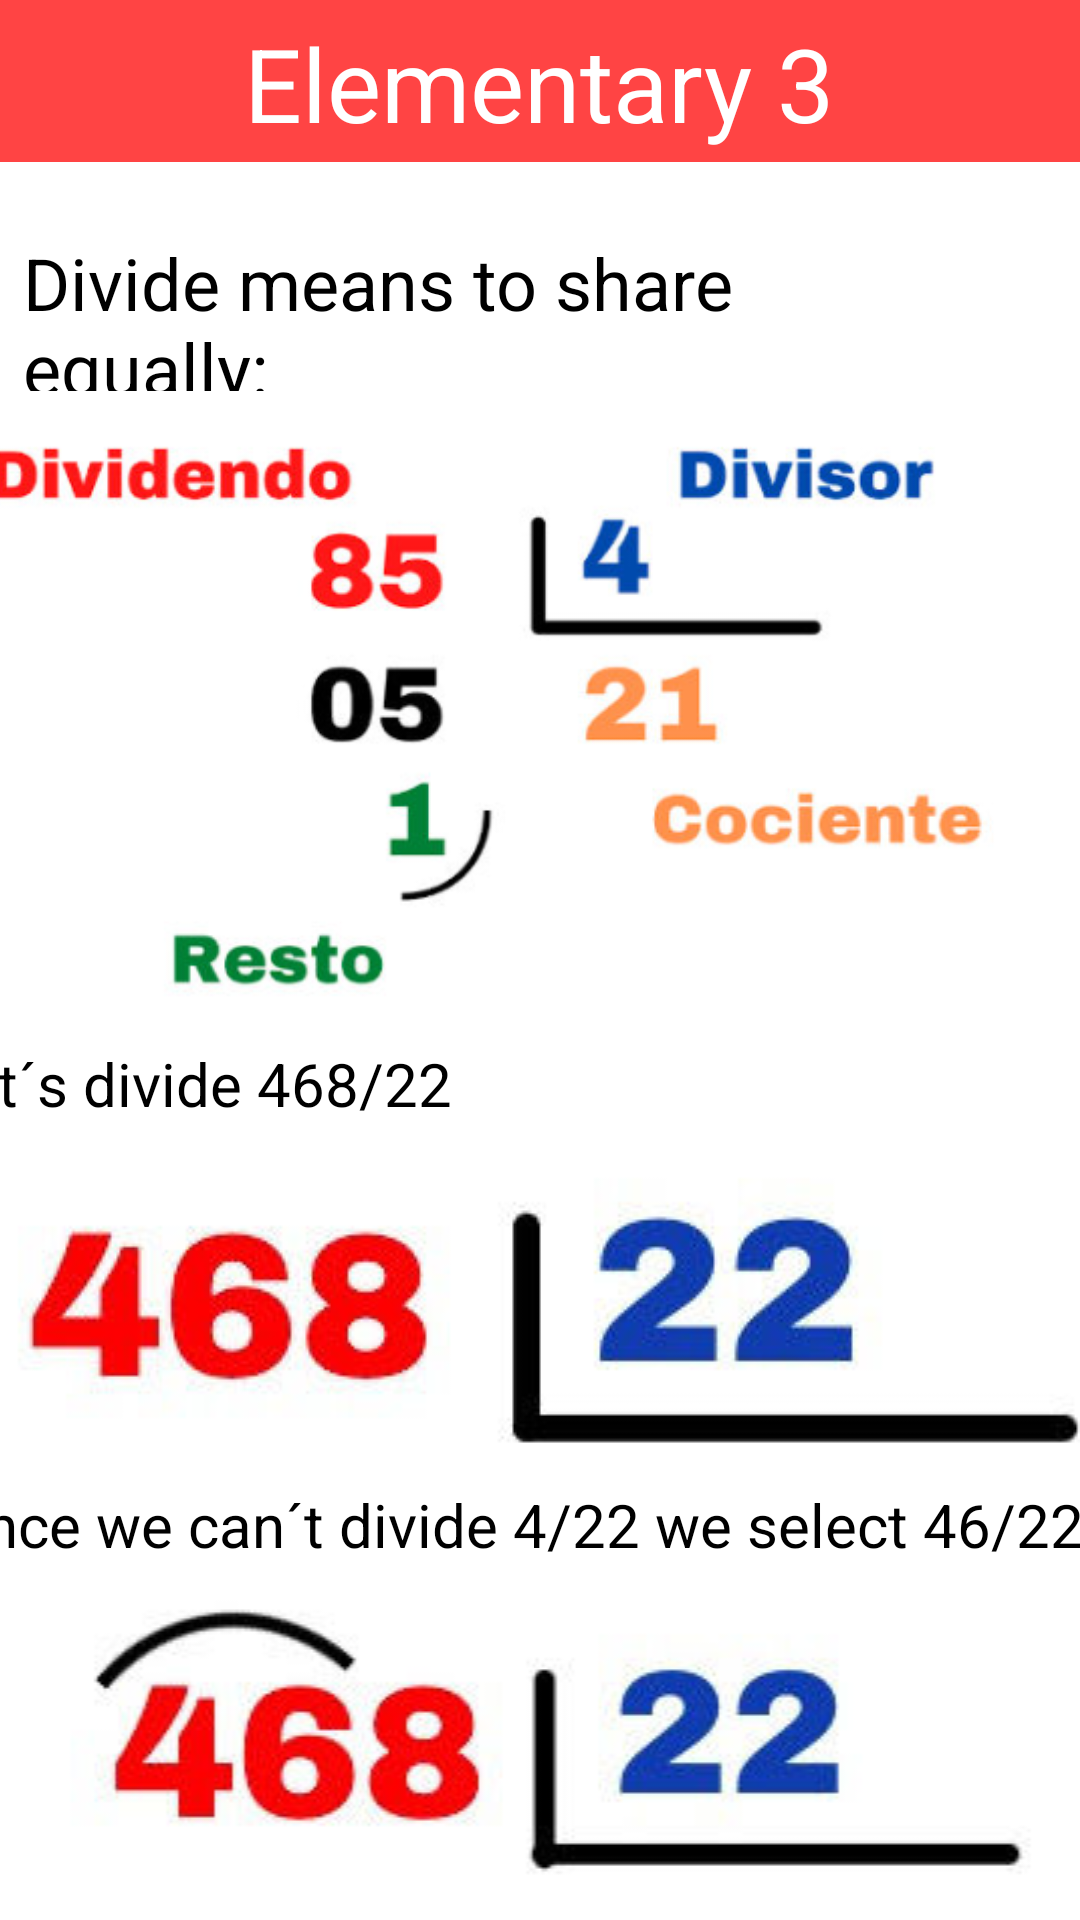

Layout XML and referenced resources for this Android screen:
<!-- AndroidManifest.xml: application theme Theme.FunSpeak -->
<!-- res/layout/activity_course_elementary3_division.xml -->
<?xml version="1.0" encoding="utf-8"?>
<androidx.constraintlayout.widget.ConstraintLayout xmlns:android="http://schemas.android.com/apk/res/android"
    xmlns:app="http://schemas.android.com/apk/res-auto"
    xmlns:tools="http://schemas.android.com/tools"
    android:layout_width="match_parent"
    android:layout_height="match_parent"
    android:background="@color/white">

    <androidx.appcompat.widget.Toolbar
        android:id="@+id/toolbar3"
        android:layout_width="414dp"
        android:layout_height="54dp"
        android:background="@android:color/holo_red_light"
        android:minHeight="?attr/actionBarSize"
        android:theme="?attr/actionBarTheme"
        app:layout_constraintEnd_toEndOf="parent"
        app:layout_constraintStart_toStartOf="parent"
        app:layout_constraintTop_toTopOf="parent" />

    <TextView
        android:id="@+id/textView6"
        android:layout_width="wrap_content"
        android:layout_height="wrap_content"
        android:layout_marginTop="5dp"
        android:text="@string/synonyms"
        android:textAppearance="@style/TextAppearance.AppCompat.Display1"
        android:textColor="@color/white"
        app:layout_constraintBottom_toTopOf="@+id/toolbar"
        app:layout_constraintEnd_toEndOf="parent"
        app:layout_constraintHorizontal_bias="0.498"
        app:layout_constraintStart_toStartOf="parent"
        app:layout_constraintTop_toTopOf="@+id/toolbar3"
        app:layout_constraintVertical_bias="0.15" />

    <TextView
        android:id="@+id/textView16"
        android:layout_width="313dp"
        android:layout_height="62dp"
        android:layout_marginTop="24dp"
        android:text="@string/divexp"
        android:textColor="@color/black"
        android:textSize="24sp"
        app:layout_constraintEnd_toEndOf="parent"
        app:layout_constraintHorizontal_bias="0.163"
        app:layout_constraintStart_toStartOf="parent"
        app:layout_constraintTop_toBottomOf="@+id/toolbar3" />

    <ScrollView
        android:layout_width="405dp"
        android:layout_height="511dp"
        android:layout_marginTop="8dp"
        android:layout_marginBottom="28dp"
        app:layout_constraintBottom_toBottomOf="parent"
        app:layout_constraintEnd_toEndOf="parent"
        app:layout_constraintStart_toStartOf="parent"
        app:layout_constraintTop_toBottomOf="@+id/textView16">

        <LinearLayout
            android:layout_width="match_parent"
            android:layout_height="wrap_content"
            android:orientation="vertical">

            <ImageView
                android:id="@+id/imageView42"
                android:layout_width="match_parent"
                android:layout_height="223dp"
                app:srcCompat="@drawable/div31" />

            <TextView
                android:id="@+id/textView17"
                android:layout_width="match_parent"
                android:layout_height="wrap_content"
                android:text="@string/div32"
                android:textColor="@color/black"
                android:textSize="20sp" />

            <ImageView
                android:id="@+id/imageView44"
                android:layout_width="match_parent"
                android:layout_height="wrap_content"
                app:srcCompat="@drawable/div32" />

            <TextView
                android:id="@+id/textView18"
                android:layout_width="match_parent"
                android:layout_height="wrap_content"
                android:text="@string/div33"
                android:textColor="@color/black"
                android:textSize="20sp" />

            <ImageView
                android:id="@+id/imageView43"
                android:layout_width="match_parent"
                android:layout_height="wrap_content"
                app:srcCompat="@drawable/div33" />

            <TextView
                android:id="@+id/textView19"
                android:layout_width="match_parent"
                android:layout_height="wrap_content"
                android:text="@string/div34"
                android:textColor="@color/black"
                android:textSize="20sp" />

            <ImageView
                android:id="@+id/imageView48"
                android:layout_width="match_parent"
                android:layout_height="wrap_content"
                app:srcCompat="@drawable/div34" />

            <TextView
                android:id="@+id/textView20"
                android:layout_width="match_parent"
                android:layout_height="wrap_content"
                android:text="@string/div35"
                android:textColor="@color/black"
                android:textSize="20sp" />

            <ImageView
                android:id="@+id/imageView49"
                android:layout_width="match_parent"
                android:layout_height="wrap_content"
                app:srcCompat="@drawable/div35" />

            <TextView
                android:id="@+id/textView21"
                android:layout_width="match_parent"
                android:layout_height="wrap_content"
                android:text="@string/div36"
                android:textColor="@color/black"
                android:textSize="20sp" />

            <ImageView
                android:id="@+id/imageView50"
                android:layout_width="match_parent"
                android:layout_height="wrap_content"
                app:srcCompat="@drawable/div36" />

        </LinearLayout>
    </ScrollView>

</androidx.constraintlayout.widget.ConstraintLayout>
<!-- resources referenced by this layout -->
<resources>
  <color name="black">#FF000000</color>
  <color name="white">#FFFFFFFF</color>
  <!-- drawable div31: png bitmap (drawable, 63653 bytes) -->
  <!-- drawable div32: png bitmap (drawable, 31447 bytes) -->
  <!-- drawable div33: png bitmap (drawable, 28527 bytes) -->
  <!-- drawable div34: png bitmap (drawable, 44212 bytes) -->
  <!-- drawable div35: png bitmap (drawable, 49303 bytes) -->
  <!-- drawable div36: png bitmap (drawable, 66537 bytes) -->
  <string name="div32">Let´s divide 468/22</string>
  <string name="div33">Since we can´t divide 4/22 we select 46/22</string>
  <string name="div34">Now, what number multiplied by 22 comes closest, without going over, to 46? Calculate little by little: 22×1= 22, 22×2= 44… Here it is! The number you have to write in the quotient is 2</string>
  <string name="div35">Next, bring down the 8 of the dividend:</string>
  <string name="div36">What number multiplied by 22, is close to 28? As you have calculated, the result is 1, that is, 22×1=22. If we multiply it by 2, we would already go overboard. Therefore, write the 1 in the quotient and do the subtraction of 28 – 22.</string>
      .
  <string name="divexp">Divide means to share equally:</string>
  <string name="synonyms">Elementary 3</string>
  <style name="Theme.FunSpeak" parent="Theme.MaterialComponents.Light.NoActionBar">
          
          <item name="colorPrimary">@color/purple_500</item>
          <item name="colorPrimaryVariant">@color/teal_700</item>
          <item name="colorOnPrimary">@color/white</item>
          
          <item name="colorSecondary">@color/teal_200</item>
          <item name="colorSecondaryVariant">@color/teal_700</item>
          <item name="colorOnSecondary">@color/teal_700</item>
          
          <item name="android:statusBarColor" tools:targetApi="l">?attr/colorPrimaryVariant</item>
          
      </style>
  <color name="purple_500">#FF6200EE</color>
  <color name="teal_700">#FF018786</color>
  <color name="teal_200">#FF03DAC5</color>
</resources>
